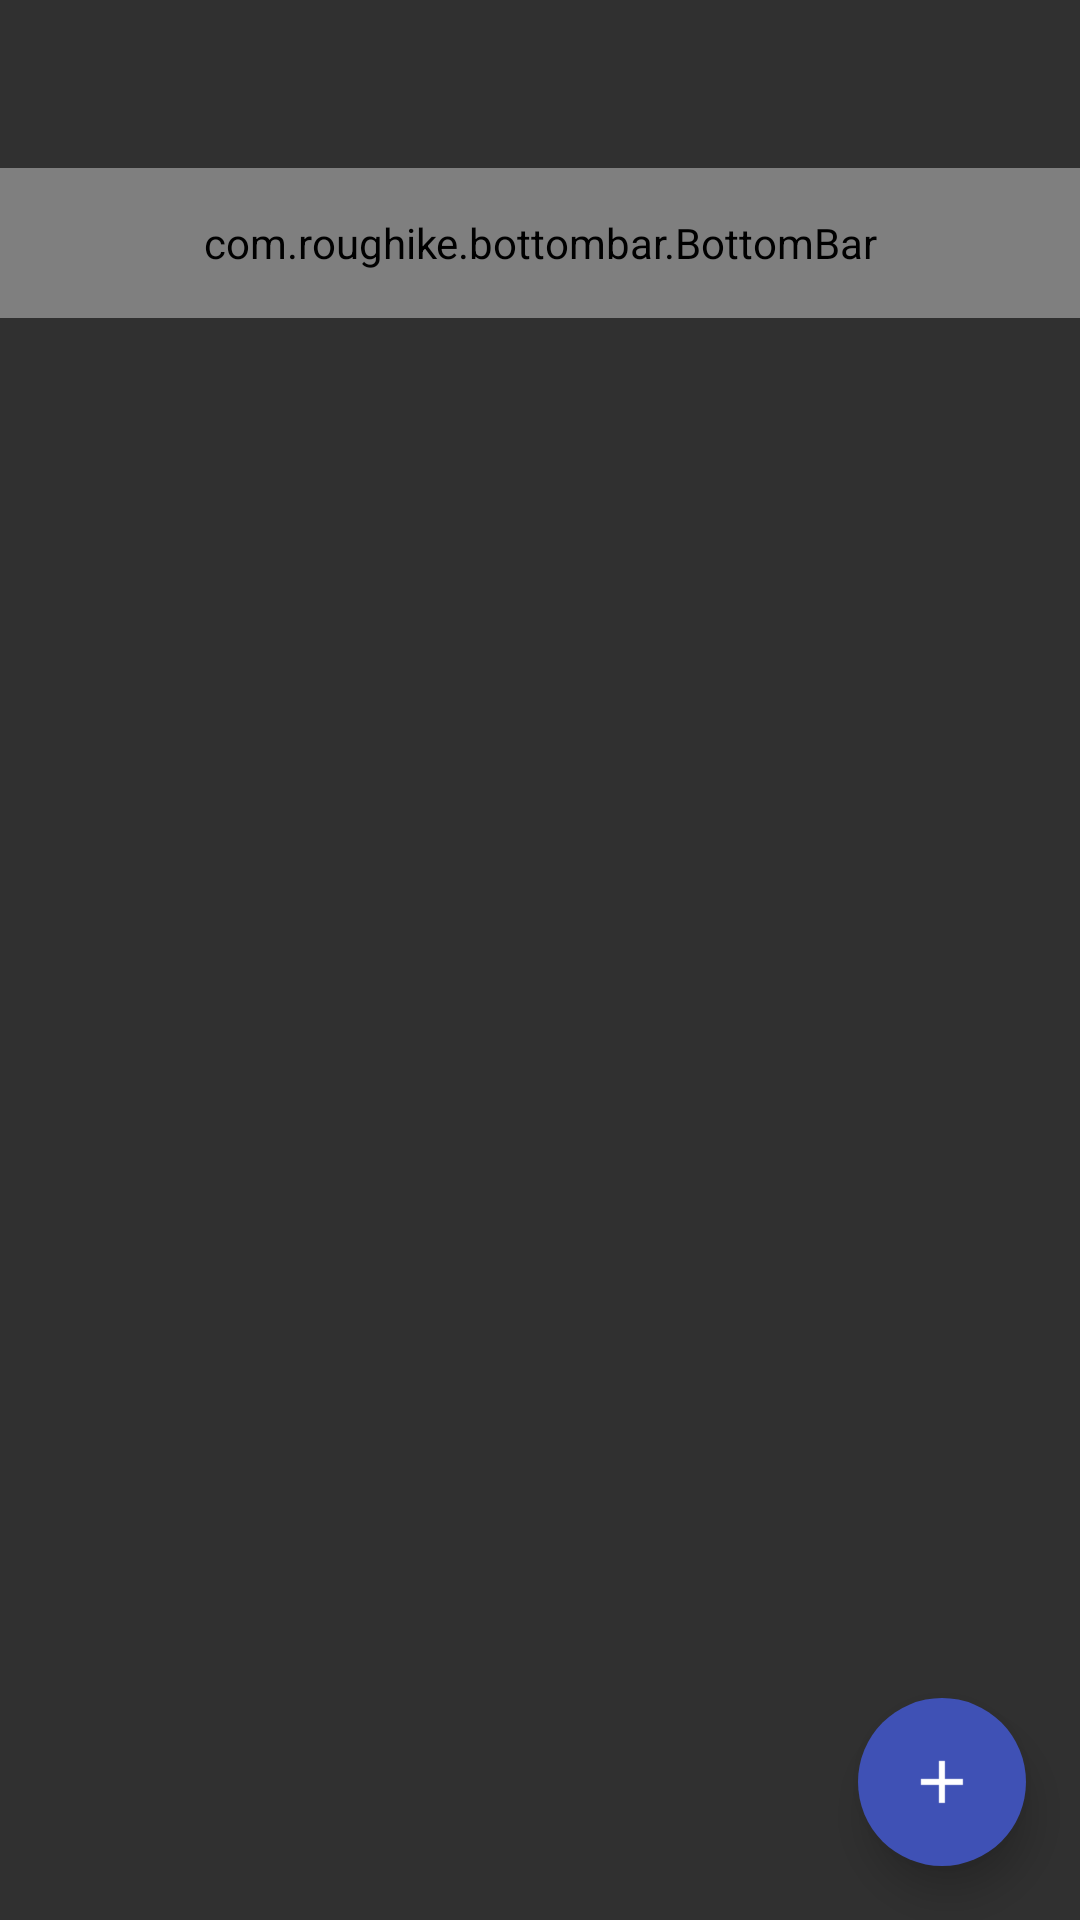

The Android layout XML behind this screen, and the referenced resources:
<!-- AndroidManifest.xml: application theme AppTheme -->
<!-- res/layout/activity_create_form.xml -->
<RelativeLayout xmlns:android="http://schemas.android.com/apk/res/android"
                                                 xmlns:app="http://schemas.android.com/apk/res-auto"
                android:id="@+id/edit_form_layout"
                                                 android:layout_width="match_parent"
                                                 android:layout_height="match_parent">
    <android.support.v7.widget.Toolbar
        xmlns:android="http://schemas.android.com/apk/res/android"
        android:id="@+id/toolbar"
        android:layout_width="match_parent"
        android:layout_height="wrap_content"
        android:background="@color/primary"
        android:minHeight="?actionBarSize">
    </android.support.v7.widget.Toolbar>
        <com.roughike.bottombar.BottomBar
            android:id="@+id/bottomBar"
            android:layout_below="@id/toolbar"
            android:layout_width="match_parent"
            android:layout_height="50dp"
            app:bb_behavior="shifting"
            app:bb_showShadow="false"
            app:bb_activeTabColor="#000000"
            app:bb_inActiveTabColor="#FFFFFF"
            app:elevation="0dp"
            app:bb_tabXmlResource="@xml/bottom_bar" />

    <android.support.v7.widget.RecyclerView
        xmlns:android="http://schemas.android.com/apk/res/android"
        android:id="@+id/movie_recycler_view"
        android:layout_width="match_parent"
        android:layout_height="match_parent"
        android:layout_below="@id/bottomBar"/>
    <android.support.design.widget.FloatingActionButton
        android:layout_margin="18dp"
        android:id="@+id/fab"
        android:src="@drawable/create"
        android:layout_alignParentRight="true"
        android:layout_alignParentEnd="true"
        android:layout_alignParentBottom="true"
        android:layout_width="wrap_content"
        android:layout_marginBottom="60dp"
        android:layout_height="wrap_content"
        app:backgroundTint="@color/colorPrimary"
        app:borderWidth="0dp"
        app:elevation="8dp"/>
</RelativeLayout>
<!-- resources referenced by this layout -->
<resources>
  <color name="colorPrimary">#3F51B5</color>
  <!-- drawable create: png bitmap (drawable-hdpi, 347 bytes) -->
  <style name="AppTheme" parent="AppTheme.Base" />
  <style name="AppTheme.Base" parent="Theme.AppCompat.NoActionBar">
          <item name="colorPrimary">@color/colorPrimary</item>
          <item name="colorPrimaryDark">@color/colorPrimaryDark</item>
          <item name="colorAccent">@color/accent</item>
          <item name="windowActionBar">false</item>
          <item name="android:windowNoTitle">true</item>
          <item name="preferenceTheme">@style/PreferenceThemeOverlay</item>
      </style>
  <color name="colorPrimaryDark">#303F9F</color>
  <color name="accent">#FFCA28</color>
</resources>
